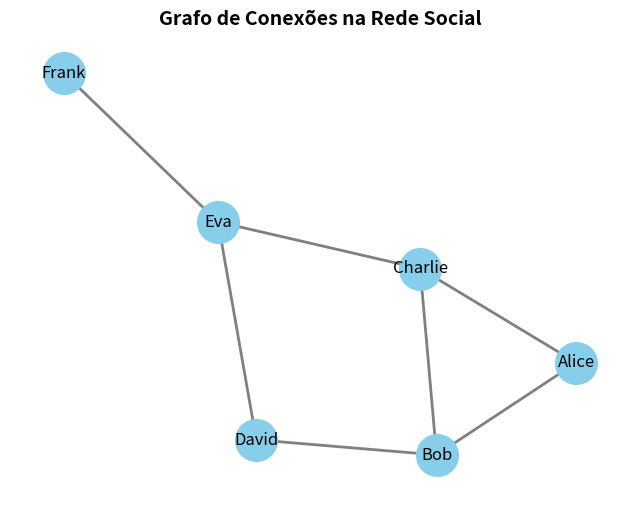

Python code for this plot:
import matplotlib.pyplot as plt
import networkx as nx

# 1. Inicializa um grafo não direcionado (conexões bidirecionais, como no Facebook)
# Se fosse uma rede de seguidores (como Instagram/Twitter), usaríamos nx.DiGraph()
rede_social = nx.Graph()

# 2. Adiciona os nós (os usuários da rede social)
usuarios = ["Alice", "Bob", "Charlie", "David", "Eva", "Frank"]
rede_social.add_nodes_from(usuarios)

# 3. Adiciona as arestas (as conexões/amizades entre eles)
conexoes = [
    ("Alice", "Bob"),
    ("Alice", "Charlie"),
    ("Bob", "Charlie"),
    ("Bob", "David"),
    ("Charlie", "Eva"),
    ("David", "Eva"),
    ("Eva", "Frank"),
]
rede_social.add_edges_from(conexoes)

# 4. Configura a exibição visual do grafo
plt.figure(figsize=(8, 6))
plt.title("Grafo de Conexões na Rede Social", fontsize=14, fontweight="bold")

# Define o layout (forma como os nós serão distribuídos na tela)
posicao = nx.spring_layout(rede_social, seed=42)

# Desenha os nós, conexões e rótulos
nx.draw_networkx_nodes(
    rede_social, posicao, node_size=900, node_color="skyblue"
)
nx.draw_networkx_edges(rede_social, posicao, width=2, edge_color="gray")
nx.draw_networkx_labels(
    rede_social, posicao, font_size=12, font_family="sans-serif"
)

# Remove os eixos cartesianos da imagem de fundo
plt.axis("off")

# 5. Exibe o gráfico na tela
plt.show()

# --- Extra: Análise simples da rede ---
print("--- Estatísticas da Rede Social ---")
for usuario in rede_social.nodes():
    # O grau (degree) representa o número de conexões de um nó
    print(f"{usuario} tem {rede_social.degree(usuario)} conexões.")
